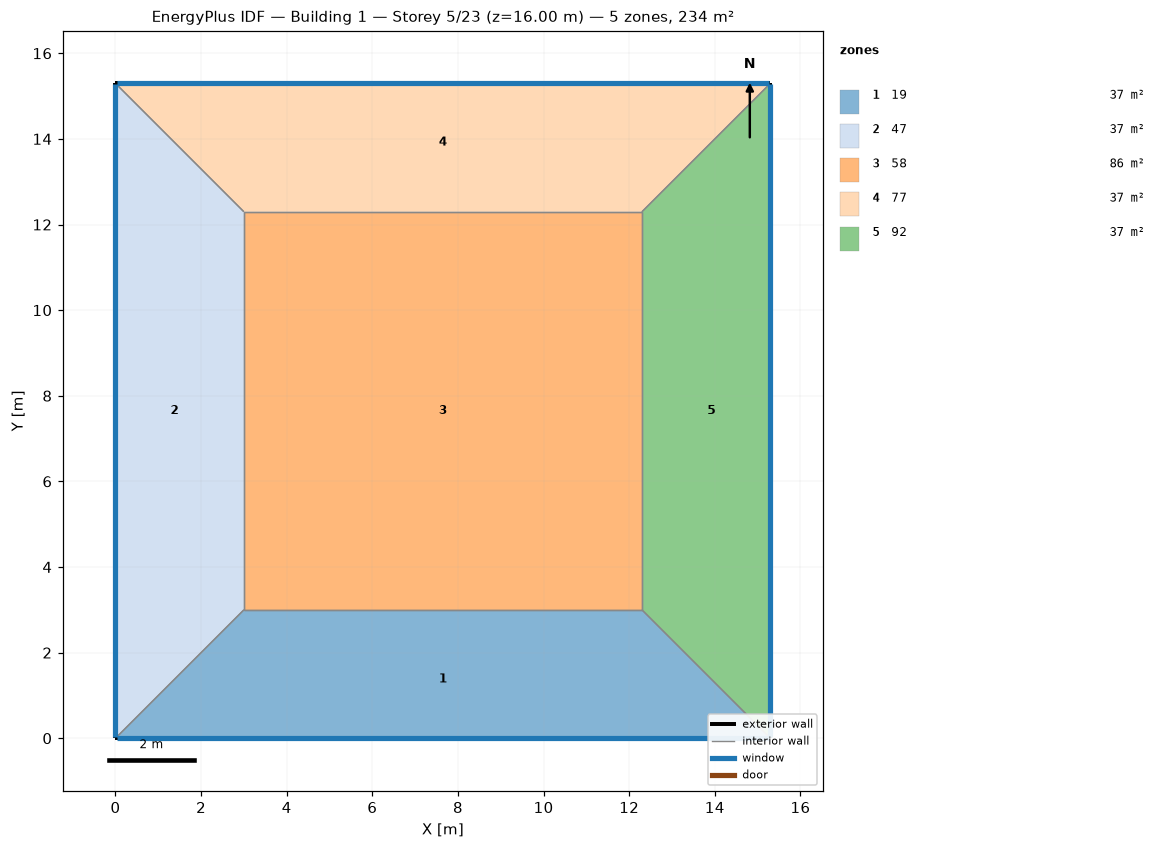
=== STOREY PLAN SPEC (per zone: floor XY polygon, exterior-wall plan segments, windows/doors) ===
zone 1: 19  (36.9 m²)
  floor: (15.30, 0.00) (0.00, 0.00) (3.00, 3.00) (12.30, 3.00)
  exterior wall: (0.00, 0.00) – (15.30, 0.00)  [15.3 m]
    window: (0.03, 0.00) – (15.27, 0.00)  [14.1 m²]
  interior walls: 3
zone 2: 47  (36.9 m²)
  floor: (0.00, 0.00) (0.00, 15.30) (3.00, 12.30) (3.00, 3.00)
  exterior wall: (0.00, 15.30) – (0.00, 0.00)  [15.3 m]
    window: (0.00, 15.27) – (0.00, 0.03)  [14.1 m²]
  interior walls: 3
zone 3: 58  (86.4 m²)
  floor: (3.00, 3.00) (3.00, 12.30) (12.30, 12.30) (12.30, 3.00)
  interior walls: 4
zone 4: 77  (36.9 m²)
  floor: (0.00, 15.30) (15.30, 15.30) (12.30, 12.30) (3.00, 12.30)
  exterior wall: (15.30, 15.30) – (0.00, 15.30)  [15.3 m]
    window: (15.27, 15.30) – (0.03, 15.30)  [14.1 m²]
  interior walls: 3
zone 5: 92  (36.9 m²)
  floor: (15.30, 15.30) (15.30, 0.00) (12.30, 3.00) (12.30, 12.30)
  exterior wall: (15.30, 0.00) – (15.30, 15.30)  [15.3 m]
    window: (15.30, 0.03) – (15.30, 15.27)  [14.1 m²]
  interior walls: 3

=== DERIVED (storey summary) ===
Building: Building 1
Storey: 5 of 23  (floor level z = 16.00 m)
Storey gross floor area: 234.0 m²
Zones on this storey: 5
  - 19: floor 36.9 m²; exterior wall 15.3 m (61.2 m²); 1 window(s) 14.1 m²; WWR 23.0%
  - 47: floor 36.9 m²; exterior wall 15.3 m (61.2 m²); 1 window(s) 14.1 m²; WWR 23.0%
  - 58: floor 86.4 m²
  - 77: floor 36.9 m²; exterior wall 15.3 m (61.2 m²); 1 window(s) 14.1 m²; WWR 23.0%
  - 92: floor 36.9 m²; exterior wall 15.3 m (61.2 m²); 1 window(s) 14.1 m²; WWR 23.0%
Zone adjacency (shared interzone walls):
  - 19 ↔ 47
  - 19 ↔ 58
  - 19 ↔ 92
  - 47 ↔ 58
  - 47 ↔ 77
  - 58 ↔ 77
  - 58 ↔ 92
  - 77 ↔ 92